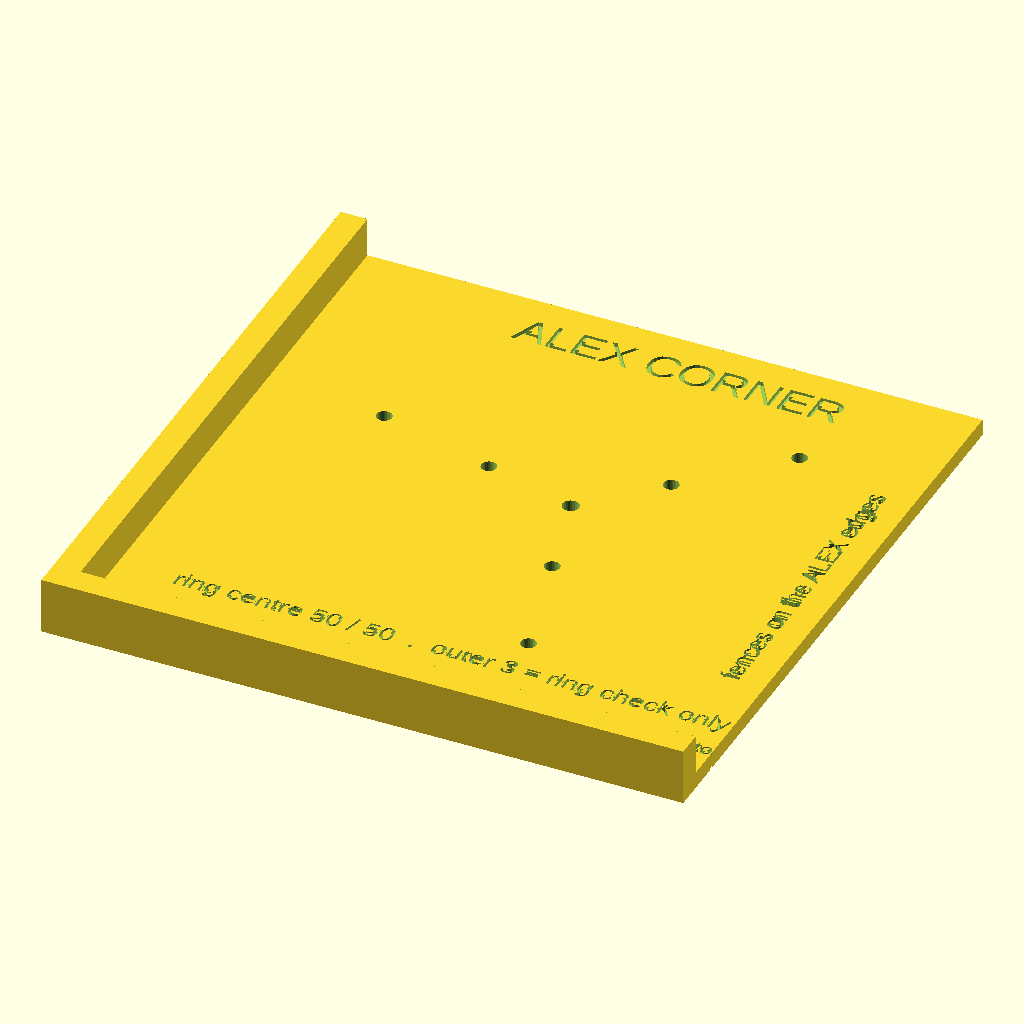
Cell 1 — every parameter at its default value.
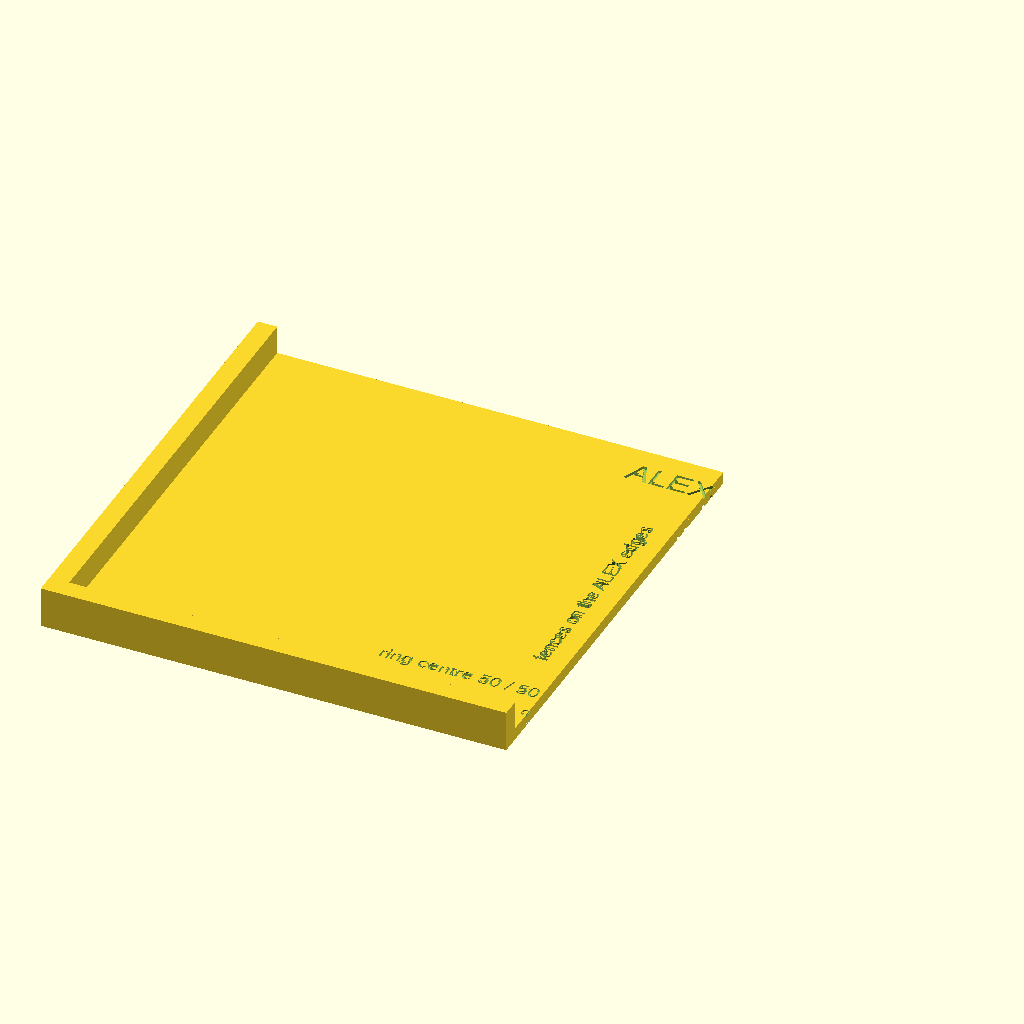
Cell 2: inset = 100 (everything else at default).
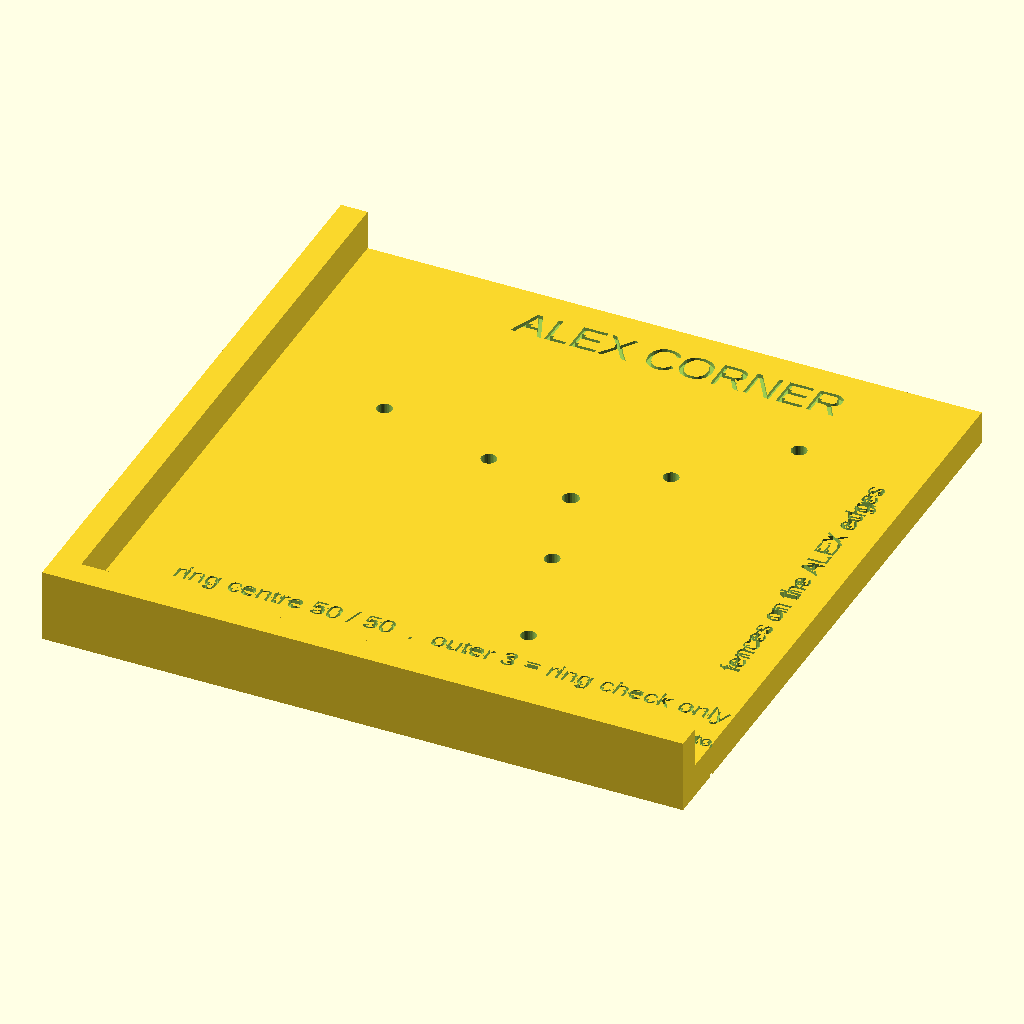
Cell 3: plate_t = 5 (everything else at default).
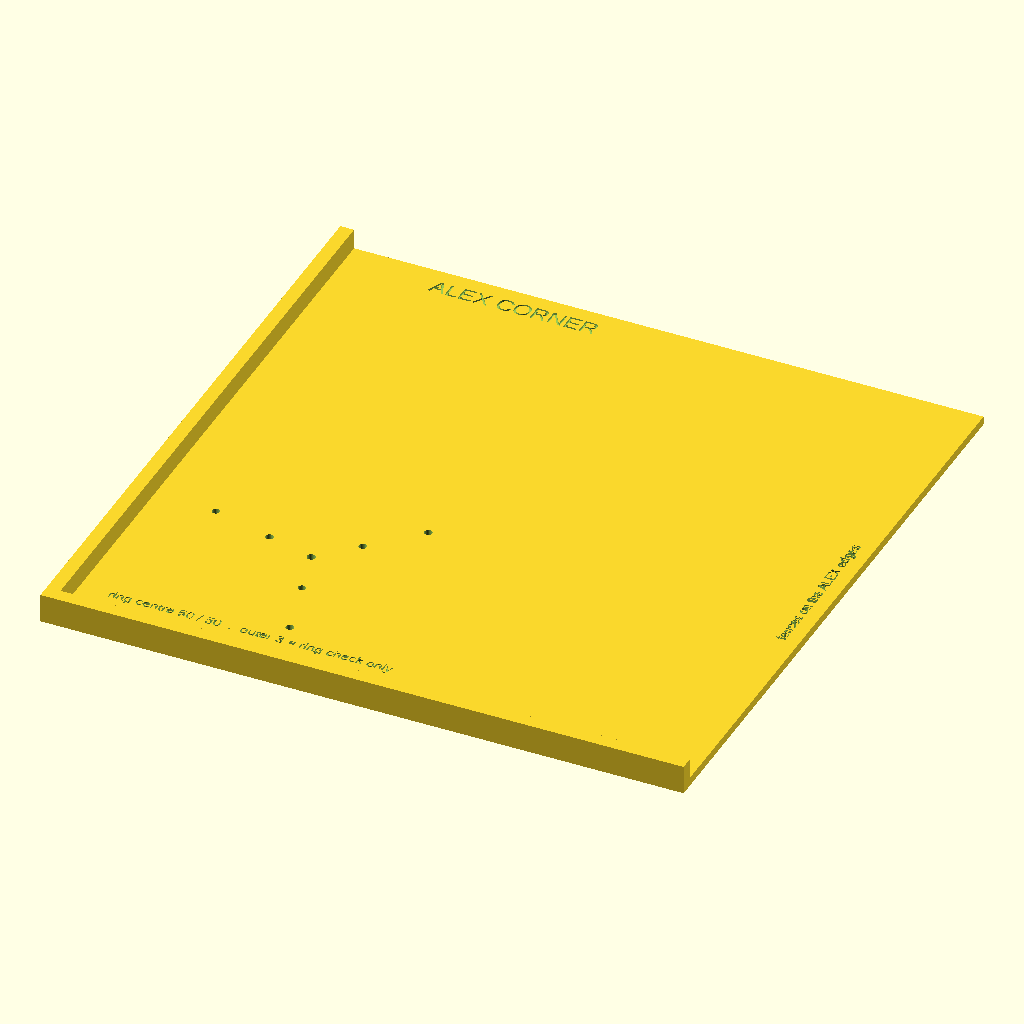
Cell 4 — size set to 184, the other parameters unchanged.
All cells are drawn from the same view direction (rotation 55°, 0°, 25°, orthographic, colour scheme Cornfield), but the view is re-fitted for each cell, so position and scale can differ between cells as well as the parameter.
The OpenSCAD source (parts/tools/alex-corner-template.scad):
// ALEX corner template. Drop it over any corner of an ALEX top: the two fences sit against
// the two edges, and the holes give you the ring centre (5 cm in from both edges) and the
// ring's three screw holes in one go. Same template for all eight corners; just turn it.
// Turned over against the two edges of the BOTTOM, it marks the optional ALEX feet
// (accessories/alex-foot.scad): same centre, and their three screws are the inner holes.
// The ring's outline is engraved so you can see it will land where you expect.
//
// The file is in PRINT orientation: flat face on the bed, fences pointing up, no supports.
// In use you turn it over so the fences hang down against the ALEX edges and the labels
// face you. Any filament.

inset   = 50;      // ring centre from each edge
plate_t = 2.5;   // halved to save material
size    = 92;      // square plate
fence_h = 6; fence_t = 4;
centre_d = 2.5;    // scriber only
bit     = 2.3;     // 5/64 in bit (1.98) + 0.3 for the #6 screws, prints as a running fit
screw_r = 33;      // the ring's screw circle, fixed at 33 in structure/foot-ring.scad
n_screws = 3;
foot_r  = 14.5;      // the ALEX foot's screw circle (accessories/alex-foot.scad), same angles
ring_od = 58; ring_bore = 52;

module ring_line(d) { translate([inset, inset, plate_t - 0.5]) difference() { cylinder(d = d + 0.9, h = 1, $fn = 96); translate([0, 0, -1]) cylinder(d = d - 0.9, h = 3, $fn = 96); } }
module template() {   // use orientation: plate on the ALEX top, fences hanging down over two edges
    difference() {
        union() {
            cube([size, size, plate_t]);
            translate([-fence_t, -fence_t, -fence_h]) cube([size + fence_t, fence_t, fence_h + plate_t]);   // fence along one edge
            translate([-fence_t, -fence_t, -fence_h]) cube([fence_t, size + fence_t, fence_h + plate_t]);   // fence along the other
        }
        translate([inset, inset, -1]) cylinder(d = centre_d, h = plate_t + 2, $fn = 24);               // ring centre, scriber
        for (i = [0 : n_screws - 1])
            translate([inset, inset, -1]) rotate([0, 0, i * 360 / n_screws + 45])
                translate([screw_r, 0, 0]) cylinder(d = bit, h = plate_t + 2, $fn = 32);              // ring screws, 5/64 in drill holes
        for (i = [0 : n_screws - 1])
            translate([inset, inset, -1]) rotate([0, 0, i * 360 / n_screws + 45])
                translate([foot_r, 0, 0]) cylinder(d = bit, h = plate_t + 2, $fn = 32);               // ALEX foot screws (underside), 5/64 in drill holes
        ring_line(ring_od); ring_line(ring_bore);
        translate([0, 0, plate_t - 0.6]) labels();   // labels on the face you see in use
    }
}
module labels(top = false) {
    translate([inset, 11.6, 0]) mirror([0, top ? 0 : 1, 0]) linear_extrude(1) text("ring centre 50 / 50  .  outer 3 = ring check only", size = 3.0, halign = "center", valign = "center");
    translate([inset, 5.3, 0]) mirror([0, top ? 0 : 1, 0]) linear_extrude(1) text("trace must sit inside the inner circle   .   inner 3 = ALEX feet (bottom), drill", size = 2.4, halign = "center", valign = "center");
    translate([size - 5, size / 2, 0]) mirror([0, top ? 0 : 1, 0]) rotate([0, 0, 90]) linear_extrude(1) text("fences on the ALEX edges", size = 3.0, halign = "center", valign = "center");
    translate([inset, size - 7, 0]) mirror([0, top ? 0 : 1, 0]) linear_extrude(1) text("ALEX CORNER", size = 5, halign = "center", valign = "center");
}
difference() {
    translate([0, 0, plate_t]) mirror([0, 0, 1]) template();   // flipped for printing
    translate([0, 0, plate_t - 0.6]) labels(top = true);   // print-top labels read as written; the use-face ones above are mirrored in y so they read after the flip
}
Customizer parameters (derived from the source; name, type, default, range or options):
inset: number, default 50
plate_t: number, default 2.5
size: number, default 92
centre_d: number, default 2.5
bit: number, default 2.3
screw_r: number, default 33
n_screws: number, default 3
foot_r: number, default 14.5
